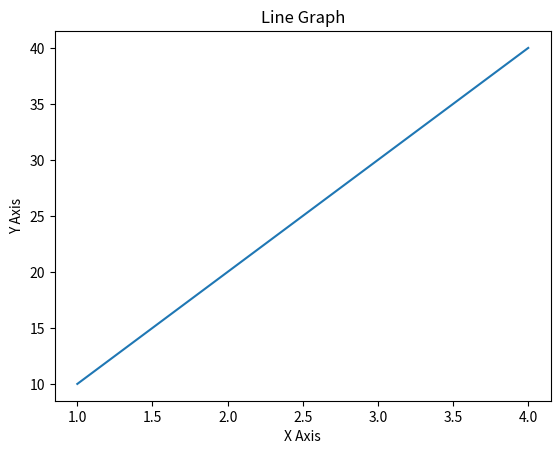
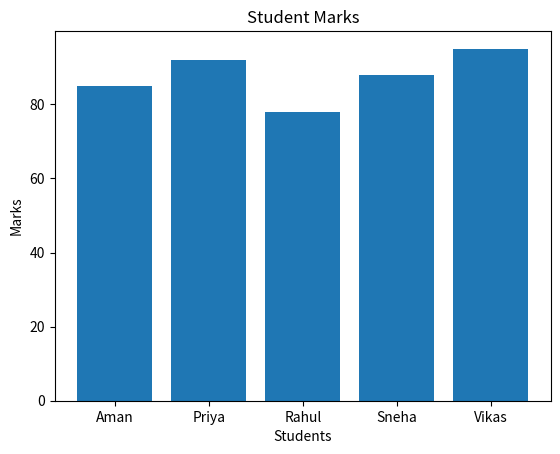

Source code (Python) for these figures, in order:
import numpy as np
import matplotlib.pyplot as plt
from scipy.special import factorial
from scipy.integrate import quad
import random

# Q1
arr = np.array([10, 20, 30, 40, 50])
ans = np.sum(arr)
print("Array:", arr)
print("Sum:", ans)

# Q2
arr2 = np.array([5, 10, 15, 20, 25])
avg = np.mean(arr2)
mx = np.max(arr2)
print("Array:", arr2)
print("Mean:", avg)
print("Max:", mx)

# Q3
x = [1, 2, 3, 4]
y = [10, 20, 30, 40]
plt.plot(x, y)
plt.title("Line Graph")
plt.xlabel("X Axis")
plt.ylabel("Y Axis")
plt.show()

# Q4
names = ['Aman', 'Priya', 'Rahul', 'Sneha', 'Vikas']
marks = [85, 92, 78, 88, 95]
plt.bar(names, marks)
plt.title("Student Marks")
plt.xlabel("Students")
plt.ylabel("Marks")
plt.show()

# Q5
ans_fact = factorial(5, exact=True)
print("Factorial of 5:", ans_fact)

# Q6
def fx(x):
    return x**2
ans_int, error = quad(fx, 0, 2)
print("Integration result:", ans_int)

# Q7
# Using numpy array to represent a tensor for compatibility
t = np.array([1, 2, 3, 4])
print("Tensor:", t)

# Q8
# Adding two arrays together like tensors
t1 = np.array([1, 2, 3])
t2 = np.array([4, 5, 6])
ans_t = t1 + t2
print("Result:", ans_t)

# Q9
words = [
    "apple", "banana", "cat", "dog", "elephant", 
    "frog", "goat", "house", "ice", "juice", 
    "kite", "lion", "monkey", "nest", "owl", 
    "pen", "queen", "rat", "sun", "tree"
]
my_words = random.sample(words, 5)
sentence = " ".join(my_words)
print("Sentence:", sentence)

# Q10
chars = ["A boy", "A girl", "A king", "A robot"]
places = ["in a forest", "at school", "in a city", "at home"]
acts = ["found a toy", "played a game", "read a book", "ate food"]
c = random.choice(chars)
p = random.choice(places)
a = random.choice(acts)
story = c + " " + p + " " + a + "."
print("Story:", story)
